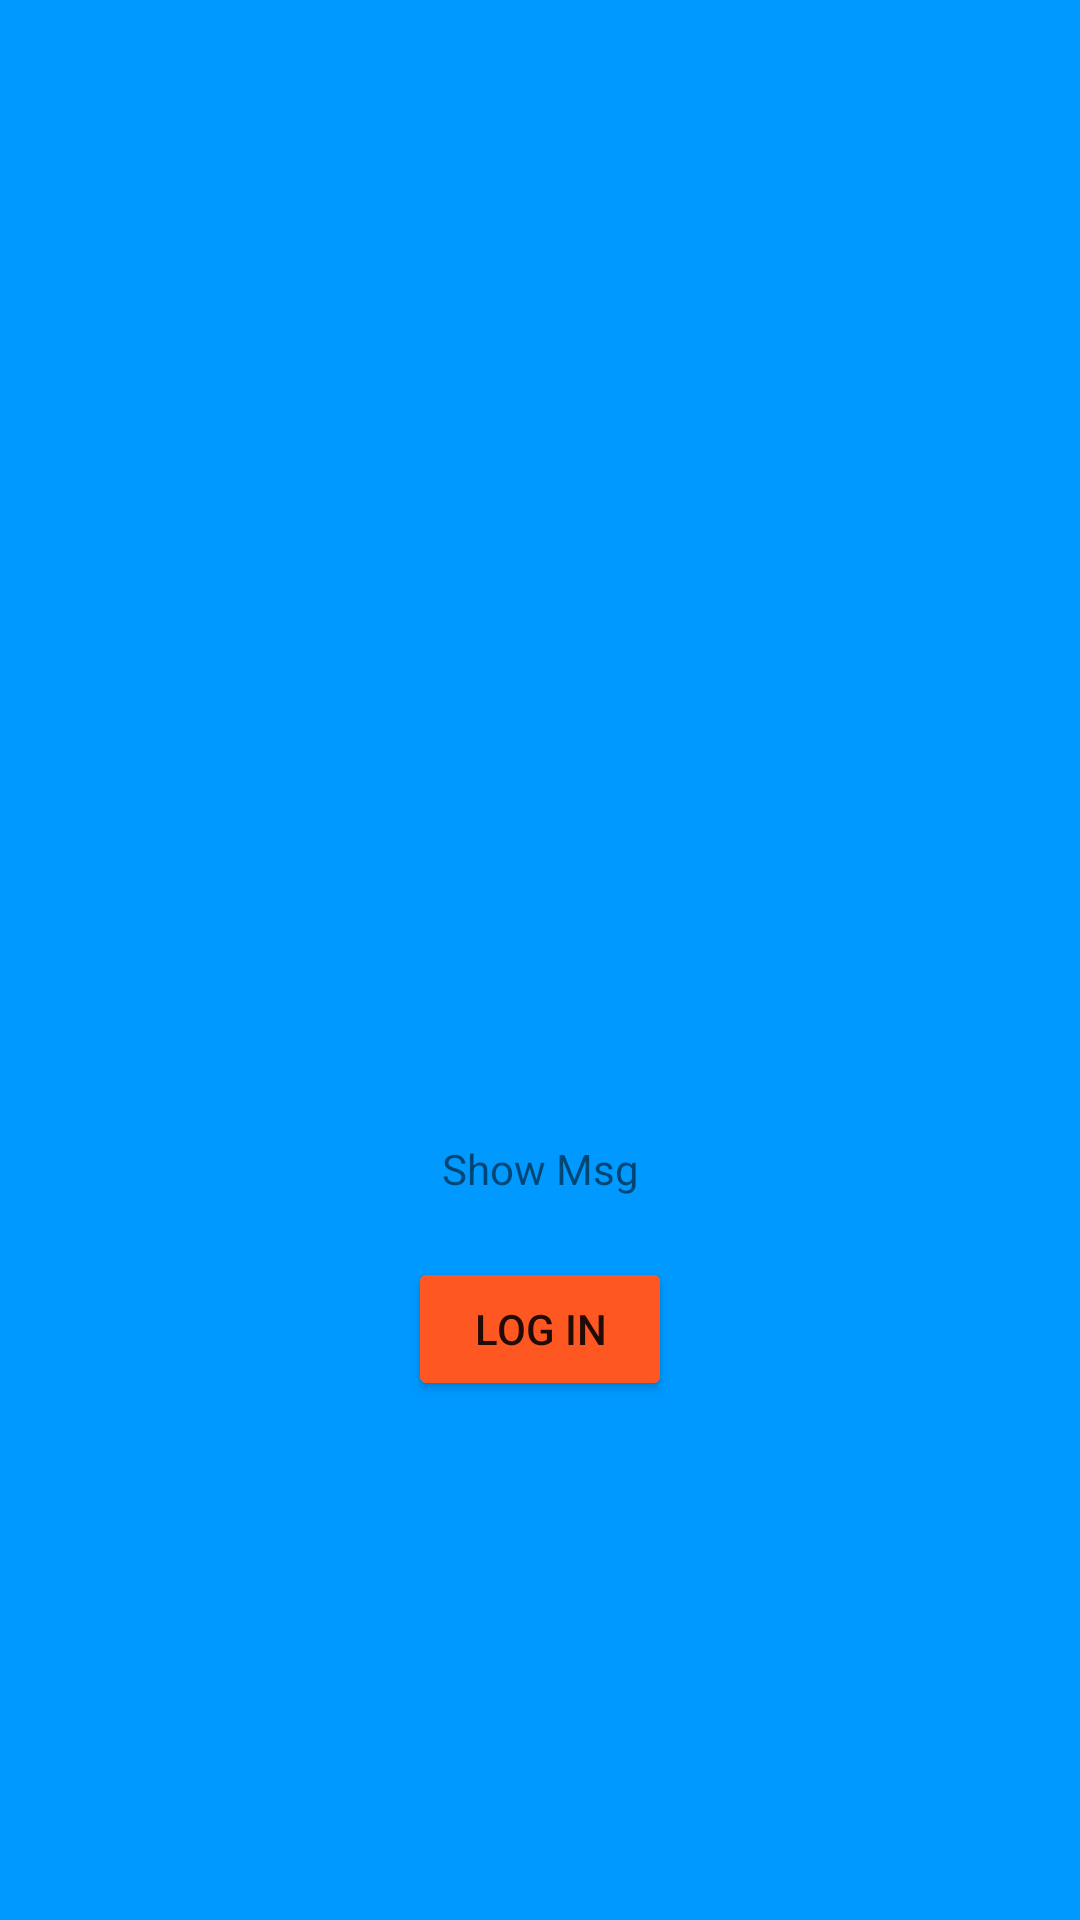

Layout XML and referenced resources for this Android screen:
<!-- AndroidManifest.xml: application theme Theme.BiometricLogIn -->
<!-- res/layout/activity_main.xml -->
<?xml version="1.0" encoding="utf-8"?>
<androidx.constraintlayout.widget.ConstraintLayout xmlns:android="http://schemas.android.com/apk/res/android"
    xmlns:app="http://schemas.android.com/apk/res-auto"
    xmlns:tools="http://schemas.android.com/tools"
    android:layout_width="match_parent"
    android:layout_height="match_parent"
    android:background="@color/purple_500"
    tools:context=".MainActivity">
    <ImageView
        android:id="@+id/imgfinger"
        android:layout_width="80dp"
        android:layout_height="80dp"
        android:src="@drawable/ic_baseline_fingerprint_24"
        app:layout_constraintBottom_toBottomOf="parent"
        app:layout_constraintEnd_toEndOf="parent"
        app:layout_constraintStart_toStartOf="parent"
        app:layout_constraintTop_toTopOf="parent" />

    <TextView
        android:id="@+id/showtext"
        android:layout_width="wrap_content"
        android:layout_height="wrap_content"
        android:text="Show Msg"
        app:layout_constraintTop_toBottomOf="@+id/imgfinger"
        app:layout_constraintEnd_toEndOf="parent"
        app:layout_constraintStart_toStartOf="parent"
        android:layout_marginTop="20dp"

        />

    <Button
        android:id="@+id/btnAuth"
        android:layout_width="wrap_content"
        android:layout_height="wrap_content"
        android:backgroundTint="#FF5722"
        android:text="Log In"
        android:layout_marginTop="20dp"
        app:layout_constraintEnd_toEndOf="parent"
        app:layout_constraintStart_toStartOf="parent"
        app:layout_constraintTop_toBottomOf="@+id/showtext" />

</androidx.constraintlayout.widget.ConstraintLayout>
<!-- resources referenced by this layout -->
<resources>
  <color name="purple_500">#0099FF</color>
  <style name="Theme.BiometricLogIn" parent="Theme.MaterialComponents.DayNight.DarkActionBar">
          
          <item name="colorPrimary">@color/purple_500</item>
          <item name="colorPrimaryVariant">@color/purple_700</item>
          <item name="colorOnPrimary">@color/white</item>
          
          <item name="colorSecondary">@color/teal_200</item>
          <item name="colorSecondaryVariant">@color/teal_700</item>
          <item name="colorOnSecondary">@color/black</item>
          
          <item name="android:statusBarColor" tools:targetApi="l">?attr/colorPrimaryVariant</item>
          
      </style>
  <color name="purple_700">#FF3700B3</color>
  <color name="white">#FFFFFFFF</color>
  <color name="teal_200">#FF03DAC5</color>
  <color name="teal_700">#FF018786</color>
  <color name="black">#FF000000</color>
</resources>
